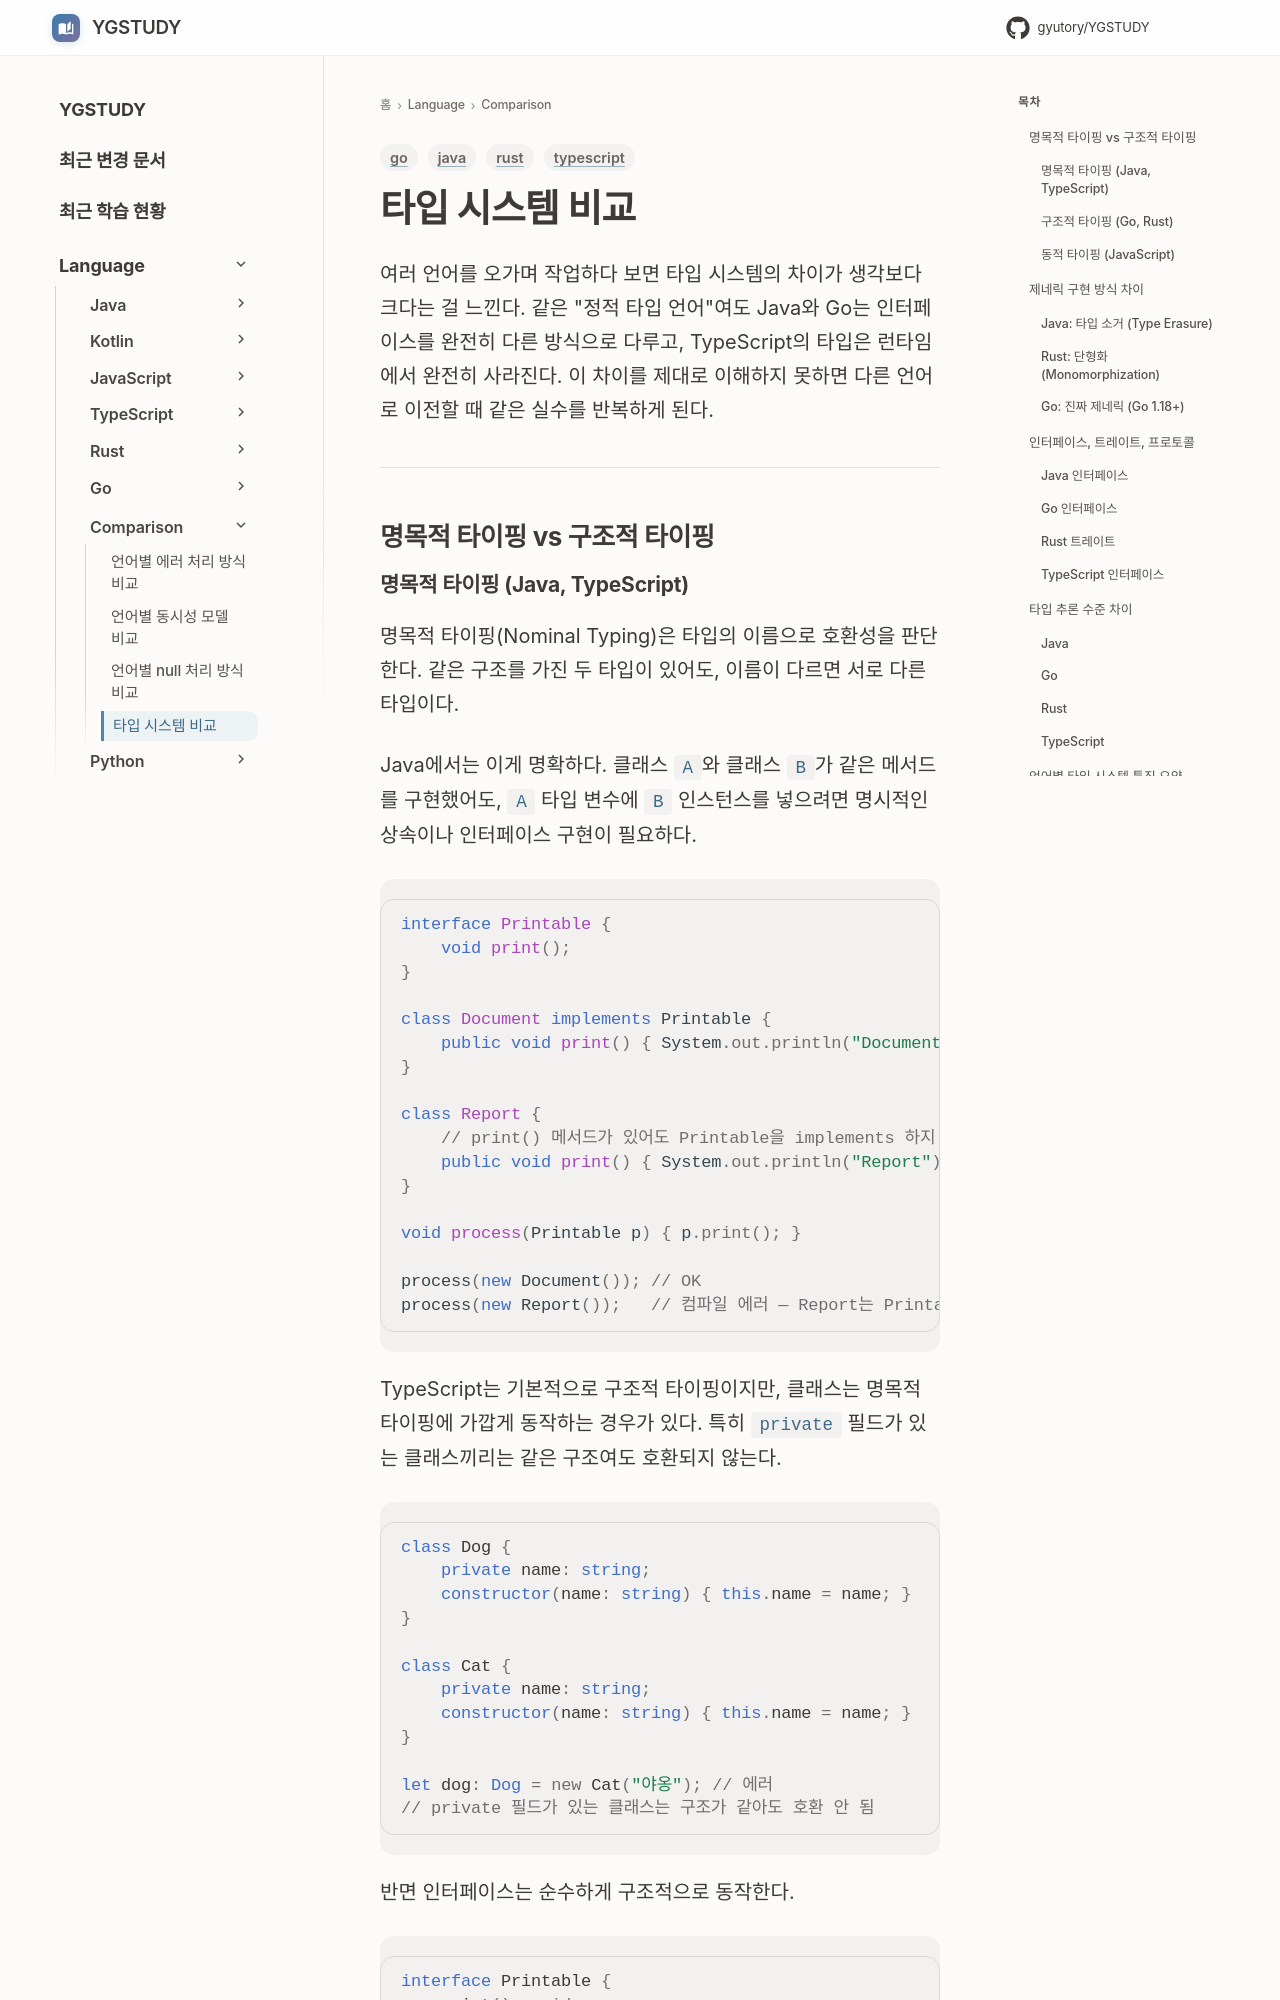

repository: GYUTORY/YGSTUDY · page: Language/Comparison/Type_System_Comparison/index.html · generator: mkdocs

---
title: 타입 시스템 비교
tags: [java, typescript, go, rust]
updated: 2026-07-09
---

# 타입 시스템 비교

여러 언어를 오가며 작업하다 보면 타입 시스템의 차이가 생각보다 크다는 걸 느낀다. 같은 "정적 타입 언어"여도 Java와 Go는 인터페이스를 완전히 다른 방식으로 다루고, TypeScript의 타입은 런타임에서 완전히 사라진다. 이 차이를 제대로 이해하지 못하면 다른 언어로 이전할 때 같은 실수를 반복하게 된다.

---

## 명목적 타이핑 vs 구조적 타이핑
